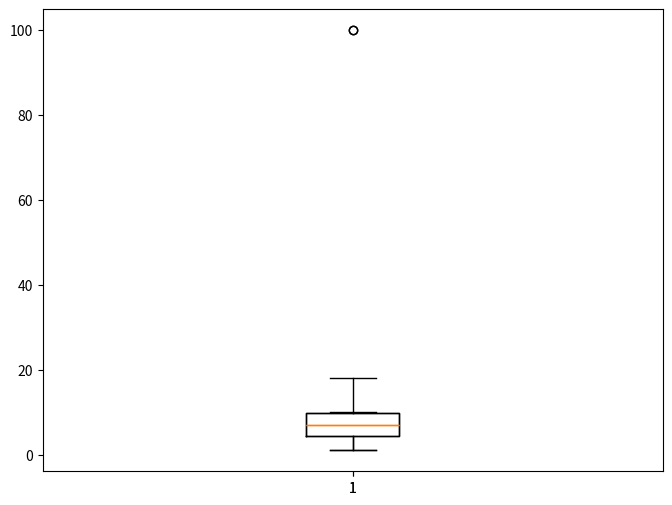

The script that saved this image:
"""
이상치 - 통계는 확률, 특이한 값들 
[redacted]
        특정값 범위를 벗어나는 경우에 이를 제거하거나 평균값 또는 중간값으로 대체하려 한다 

    1) boxplot - 이상치를 시각적으로 확인한다. 
       최소값, 최대값, 4분위수(25%, 50%, 75% )
       아래 위에  동그라미 - 이상치가 있다는걸 의미 한다  
"""

import pandas as pd 
import numpy as np 
import matplotlib.pyplot as plt 
a = pd.Series([1,2,np.nan, 4,5,6,np.nan, 8, 9, 10])
#결측치를 100으로 대체해보기 
a [a.isna()] = 100 

#boxplot그리기 -> 보고서에 요소들의 박스플롯 
plt.figure(figsize=(8,6))
plt.boxplot(a, vert=True ) #vert-방향, True를 주면 수직으로 , False면 수평  
plt.show()

# 하한 Q1:1/4분위수 - 1.5*(Q3-Q1)  보다 작으면 이상치 
# 하한 Q3:1/4분위수 + 1.5*(Q3-Q1)  보다 크면   이상치 
# BOXPLOT의 사각형 그림이 가운데쯤 있으면 대칭형 정규분포 
# 위로 올라가면 q3쪽에 치우치는 경우에는 오른쪽으로 쏠린 그래프  
# 아래로 올라가면 Q1쪽에 치우치는 경우에는 왼쪽으로 쏠린 그래프 

def outfliers_iqr(data): #이 함수는 이상치의 하한과 상한을 반환한다 
    q1, q3 = np.percentile(data, [25, 75])  
    iqr = q3 - q1 
    lower_bound = q1 - iqr*1.5
    upper_bound = q3 + iqr*1.5
    return lower_bound, upper_bound
 
lower, upper = outfliers_iqr(a)
print("하한 ", lower)
print("상한 ", upper)

#이상치 발생했을때 삭제시킬수도 있다 
a[ a<lower ] = lower   #하한보다 낮은 값들이 있으면 대체하자 
a[ a > upper ] = upper 

plt.boxplot(a, vert=True ) #vert-방향, True를 주면 수직으로 , False면 수평  
plt.show()







